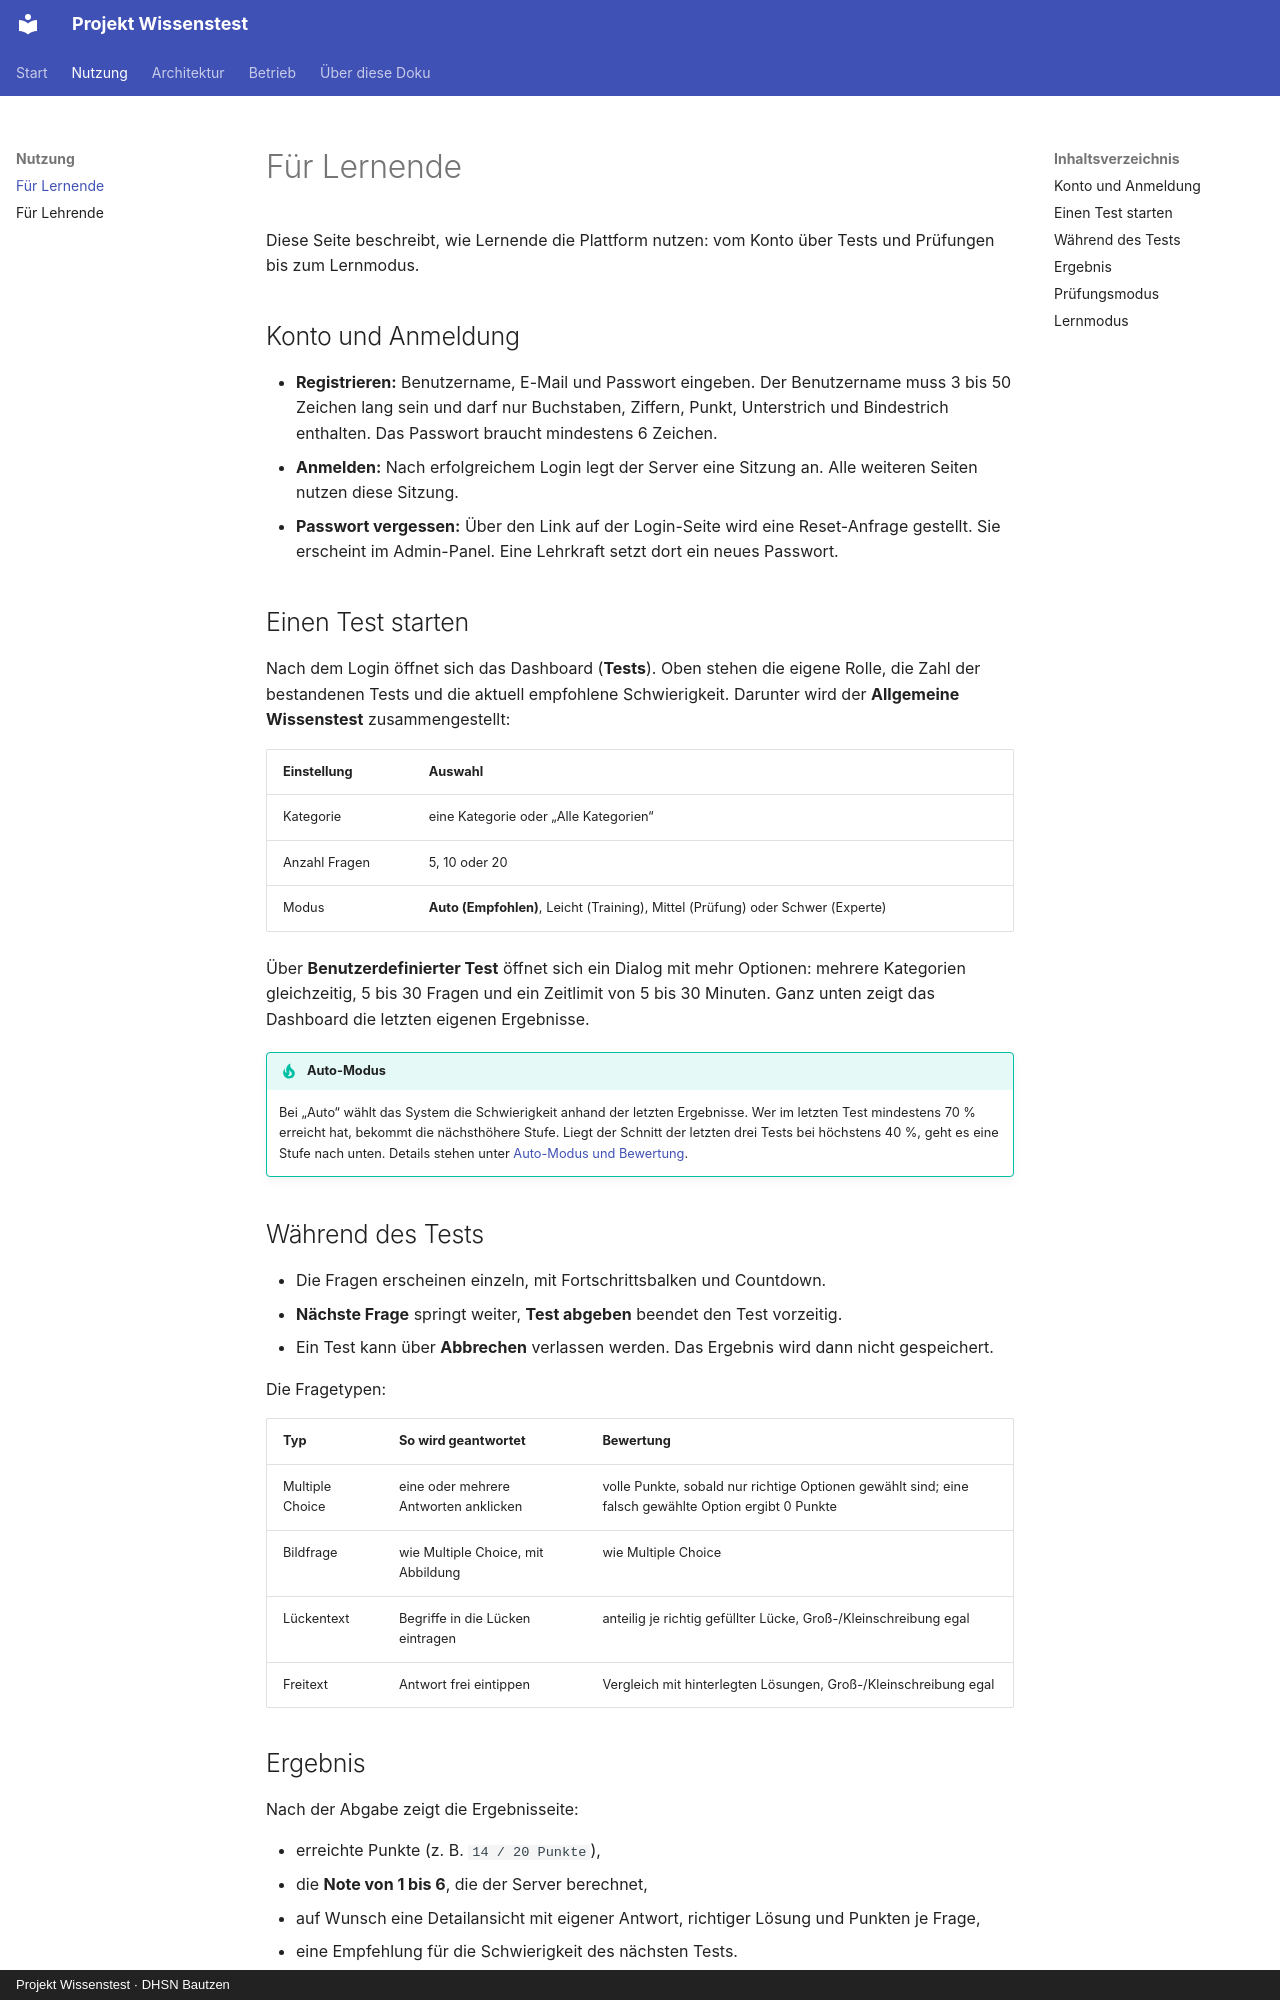

repository: FrediFrech/projekt-wissenstest · page: nutzung/lernende/index.html · generator: mkdocs · copyright: Projekt Wissenstest · DHSN Bautzen

# Für Lernende

Diese Seite beschreibt, wie Lernende die Plattform nutzen: vom Konto über Tests und Prüfungen bis zum Lernmodus.

## Konto und Anmeldung

- **Registrieren:** Benutzername, E-Mail und Passwort eingeben. Der Benutzername muss 3 bis 50 Zeichen lang sein und darf nur Buchstaben, Ziffern, Punkt, Unterstrich und Bindestrich enthalten. Das Passwort braucht mindestens 6 Zeichen.
- **Anmelden:** Nach erfolgreichem Login legt der Server eine Sitzung an. Alle weiteren Seiten nutzen diese Sitzung.
- **Passwort vergessen:** Über den Link auf der Login-Seite wird eine Reset-Anfrage gestellt. Sie erscheint im Admin-Panel. Eine Lehrkraft setzt dort ein neues Passwort.

## Einen Test starten

Nach dem Login öffnet sich das Dashboard (**Tests**). Oben stehen die eigene Rolle, die Zahl der bestandenen Tests und die aktuell empfohlene Schwierigkeit. Darunter wird der **Allgemeine Wissenstest** zusammengestellt:

| Einstellung | Auswahl |
|---|---|
| Kategorie | eine Kategorie oder „Alle Kategorien“ |
| Anzahl Fragen | 5, 10 oder 20 |
| Modus | **Auto (Empfohlen)**, Leicht (Training), Mittel (Prüfung) oder Schwer (Experte) |

Über **Benutzerdefinierter Test** öffnet sich ein Dialog mit mehr Optionen: mehrere Kategorien gleichzeitig, 5 bis 30 Fragen und ein Zeitlimit von 5 bis 30 Minuten. Ganz unten zeigt das Dashboard die letzten eigenen Ergebnisse.

!!! tip "Auto-Modus"
    Bei „Auto“ wählt das System die Schwierigkeit anhand der letzten Ergebnisse. Wer im letzten Test mindestens 70 % erreicht hat, bekommt die nächsthöhere Stufe. Liegt der Schnitt der letzten drei Tests bei höchstens 40 %, geht es eine Stufe nach unten. Details stehen unter [Auto-Modus und Bewertung](../architektur/auto-modus.md).

## Während des Tests

- Die Fragen erscheinen einzeln, mit Fortschrittsbalken und Countdown.
- **Nächste Frage** springt weiter, **Test abgeben** beendet den Test vorzeitig.
- Ein Test kann über **Abbrechen** verlassen werden. Das Ergebnis wird dann nicht gespeichert.

Die Fragetypen:

| Typ | So wird geantwortet | Bewertung |
|---|---|---|
| Multiple Choice | eine oder mehrere Antworten anklicken | volle Punkte, sobald nur richtige Optionen gewählt sind; eine falsch gewählte Option ergibt 0 Punkte |
| Bildfrage | wie Multiple Choice, mit Abbildung | wie Multiple Choice |
| Lückentext | Begriffe in die Lücken eintragen | anteilig je richtig gefüllter Lücke, Groß-/Kleinschreibung egal |
| Freitext | Antwort frei eintippen | Vergleich mit hinterlegten Lösungen, Groß-/Kleinschreibung egal |
